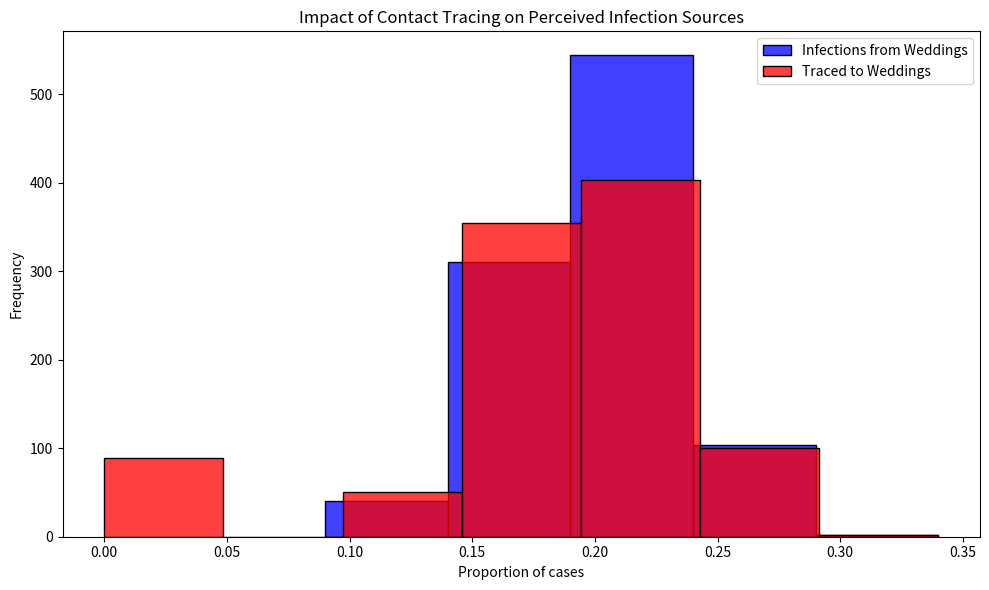

The script that saved this image:
# Import necessary libraries
import pandas as pd
import numpy as np
import matplotlib.pyplot as plt
import seaborn as sns

# Note: Suppressing FutureWarnings to maintain a clean output. This is specifically to ignore warnings about
# deprecated features in the libraries we're using (e.g., 'use_inf_as_na' option in Pandas, used by Seaborn),
# which we currently have no direct control over. This action is taken to ensure that our output remains
# focused on relevant information, acknowledging that we rely on external library updates to fully resolve
# these deprecations. Always consider reviewing and removing this suppression after significant library updates.
import warnings
warnings.simplefilter(action='ignore', category=FutureWarning)

# Constants representing the parameters of the model
ATTACK_RATE = 0.10
TRACE_SUCCESS = 0.20
SECONDARY_TRACE_THRESHOLD = 2

def simulate_event(m):
  """
  Simulates the infection and tracing process for a series of events.
  
  This function creates a DataFrame representing individuals attending weddings and brunches,
  infects a subset of them based on the ATTACK_RATE, performs primary and secondary contact tracing,
  and calculates the proportions of infections and traced cases that are attributed to weddings.
  
  Parameters:
  - m: Dummy parameter for iteration purposes.
  
  Returns:
  - A tuple containing the proportion of infections and the proportion of traced cases
    that are attributed to weddings.
  """
  # Setting the seed within the simulation function
  np.random.seed(m)  

  # Create DataFrame for people at events with initial infection and traced status
  events = ['wedding'] * 200 + ['brunch'] * 800
  ppl = pd.DataFrame({
      'event': events,
      'infected': False,
      'traced': np.nan  # Initially setting traced status as NaN
  })

  # Explicitly set 'traced' column to nullable boolean type
  ppl['traced'] = ppl['traced'].astype(pd.BooleanDtype())

  # Infect a random subset of people
  infected_indices = np.random.choice(ppl.index, size=int(len(ppl) * ATTACK_RATE), replace=False)
  ppl.loc[infected_indices, 'infected'] = True

  # Primary contact tracing: randomly decide which infected people get traced
  ppl.loc[ppl['infected'], 'traced'] = np.random.rand(sum(ppl['infected'])) < TRACE_SUCCESS

  # Secondary contact tracing based on event attendance
  event_trace_counts = ppl[ppl['traced'] == True]['event'].value_counts()
  events_traced = event_trace_counts[event_trace_counts >= SECONDARY_TRACE_THRESHOLD].index
  ppl.loc[ppl['event'].isin(events_traced) & ppl['infected'], 'traced'] = True

  # Calculate proportions of infections and traces attributed to each event type
  ppl['event_type'] = ppl['event'].str[0]  # 'w' for wedding, 'b' for brunch
  wedding_infections = sum(ppl['infected'] & (ppl['event_type'] == 'w'))
  brunch_infections = sum(ppl['infected'] & (ppl['event_type'] == 'b'))
  p_wedding_infections = wedding_infections / (wedding_infections + brunch_infections)

  wedding_traces = sum(ppl['infected'] & ppl['traced'] & (ppl['event_type'] == 'w'))
  brunch_traces = sum(ppl['infected'] & ppl['traced'] & (ppl['event_type'] == 'b'))
  p_wedding_traces = wedding_traces / (wedding_traces + brunch_traces)

  return p_wedding_infections, p_wedding_traces

# Created a Run Simulation function thaat I can pick the random seed and repetition.
def run_simulation(seed, repetitions=1000):
    np.random.seed(seed)  # Ensure reproducibility by setting the seed
    results = [simulate_event(m) for m in range(repetitions)]
    props_df = pd.DataFrame(results, columns=["Infections", "Traces"])

    # Plotting the results
    plt.figure(figsize=(10, 6))
    sns.histplot(props_df['Infections'], color="blue", alpha=0.75, binwidth=0.05, kde=False, label='Infections from Weddings')
    sns.histplot(props_df['Traces'], color="red", alpha=0.75, binwidth=0.05, kde=False, label='Traced to Weddings')
    plt.xlabel("Proportion of cases")
    plt.ylabel("Frequency")
    plt.title("Impact of Contact Tracing on Perceived Infection Sources")
    plt.legend()
    plt.tight_layout()
    plt.show()

# Run the simulation with a fixed seed
run_simulation(seed=42, repetitions=1000)